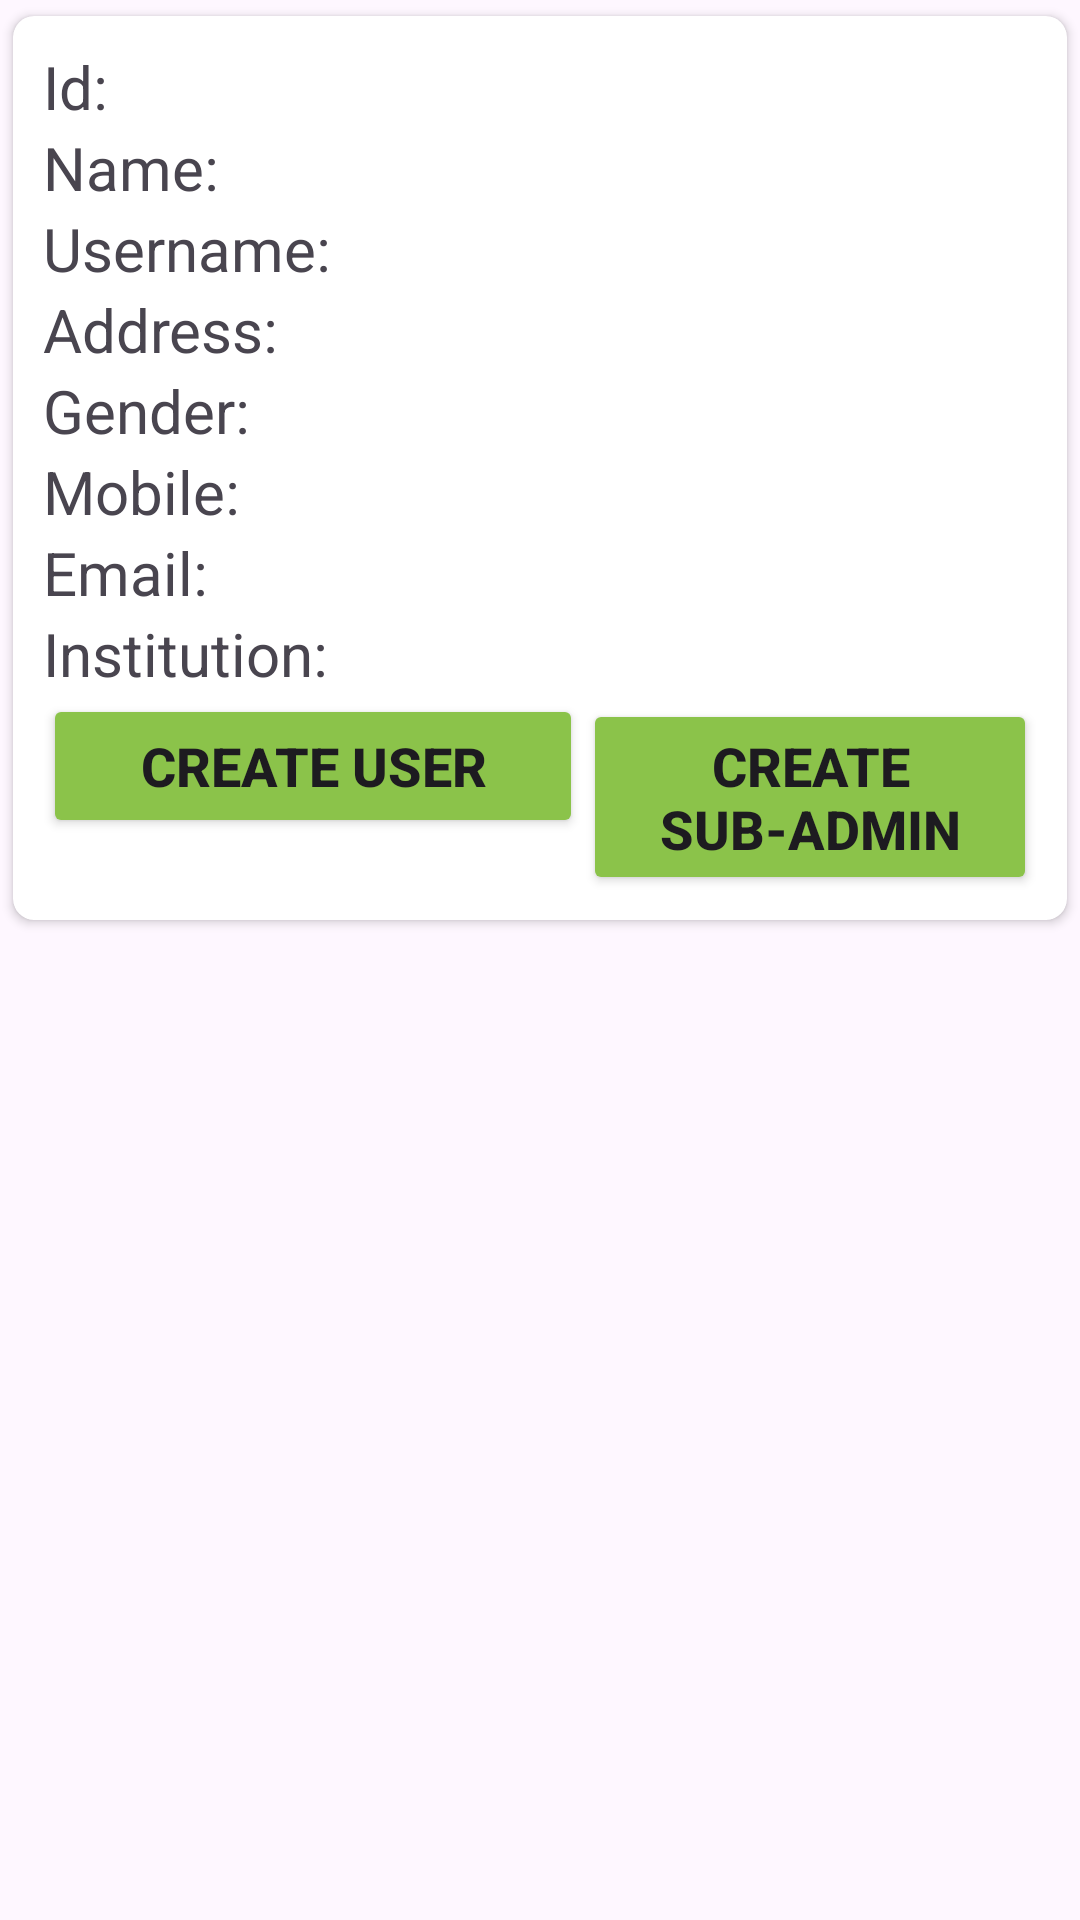

This screen was rendered from an Android layout file. Write that file and the resources it references.
<!-- AndroidManifest.xml: application theme Theme.Regtest -->
<!-- res/layout/singlerowdesignadminapproval.xml -->
<?xml version="1.0" encoding="utf-8"?>
<LinearLayout xmlns:android="http://schemas.android.com/apk/res/android"
    android:layout_width="match_parent"
    android:layout_height="wrap_content"
    xmlns:app="http://schemas.android.com/apk/res-auto"
    android:orientation="vertical">



    <androidx.cardview.widget.CardView
        android:layout_width="match_parent"
        android:layout_height="wrap_content"
        app:cardCornerRadius="7dp"
        app:cardUseCompatPadding="true">

        <LinearLayout
            android:layout_width="match_parent"
            android:layout_height="wrap_content"
            android:layout_margin="10dp"
            android:orientation="vertical"
            >
            <TextView
                android:layout_width="match_parent"
                android:layout_height="wrap_content"
                android:text="Id:"
                android:textSize="20sp"
                android:id="@+id/idId"
                />
            <TextView
                android:layout_width="match_parent"
                android:layout_height="wrap_content"
                android:text="Name:"
                android:textSize="20sp"
                android:id="@+id/idName"
                />
            <TextView
                android:layout_width="match_parent"
                android:layout_height="wrap_content"
                android:text="Username:"
                android:textSize="20sp"
                android:id="@+id/idUsername"
                />
            <TextView
                android:layout_width="match_parent"
                android:layout_height="wrap_content"
                android:text="Address:"
                android:textSize="20sp"
                android:id="@+id/idAddress"
                />
            <TextView
                android:layout_width="match_parent"
                android:layout_height="wrap_content"
                android:text="Gender:"
                android:textSize="20sp"
                android:id="@+id/idGender"
                />
            <TextView
                android:layout_width="match_parent"
                android:layout_height="wrap_content"
                android:text="Mobile:"
                android:textSize="20sp"
                android:id="@+id/idMobile"
                />
            <TextView
                android:layout_width="match_parent"
                android:layout_height="wrap_content"
                android:text="Email:"
                android:textSize="20sp"
                android:id="@+id/idEmail"
                />
            <TextView
                android:layout_width="match_parent"
                android:layout_height="wrap_content"
                android:text="Institution:"
                android:textSize="20sp"
                android:id="@+id/idInstitution"
                />
            <LinearLayout
                android:layout_width="match_parent"
                android:layout_height="wrap_content"
                android:orientation="horizontal"

                >
                <androidx.appcompat.widget.AppCompatButton
                    android:layout_width="180sp"
                    android:layout_height="wrap_content"
                    android:text="Create User"
                    android:id="@+id/adminApproveUser"
                    android:textStyle="bold"
                    android:textSize="18sp"

                    android:backgroundTint="#8BC34A"
                    />
                <androidx.appcompat.widget.AppCompatButton
                    android:layout_width="wrap_content"
                    android:layout_height="wrap_content"
                    android:text="Create Sub-Admin"
                    android:id="@+id/adminApproveSubAdmin"
                    android:textStyle="bold"
                    android:textSize="18sp"
                    android:backgroundTint="#8BC34A"
                    />





            </LinearLayout>

        </LinearLayout>
    </androidx.cardview.widget.CardView>



</LinearLayout>
<!-- resources referenced by this layout -->
<resources>
  <style name="Theme.Regtest" parent="Base.Theme.Regtest" />
  <style name="Base.Theme.Regtest" parent="Theme.Material3.DayNight.NoActionBar">
          
          
      </style>
</resources>
